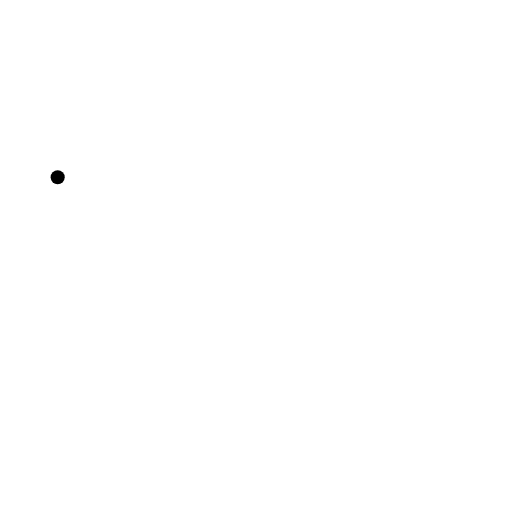
t = 0.00 s
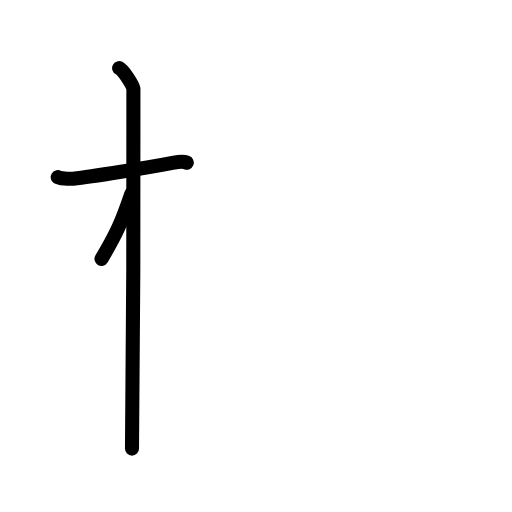
t = 2.40 s
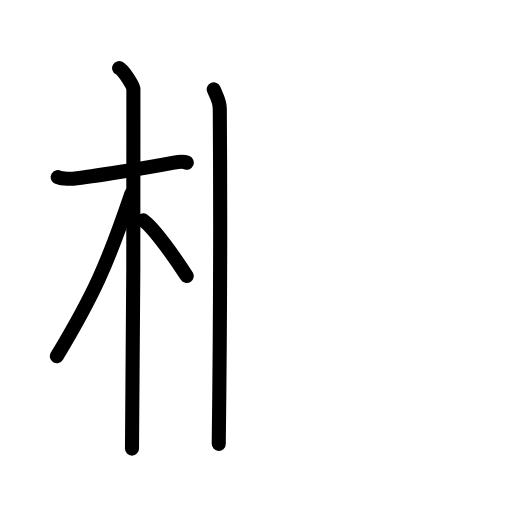
t = 4.80 s
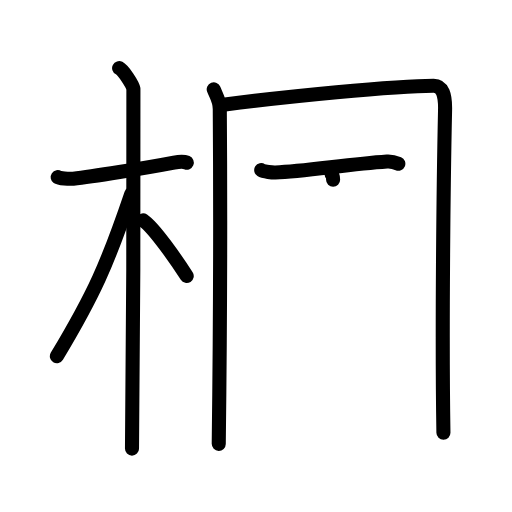
t = 7.20 s
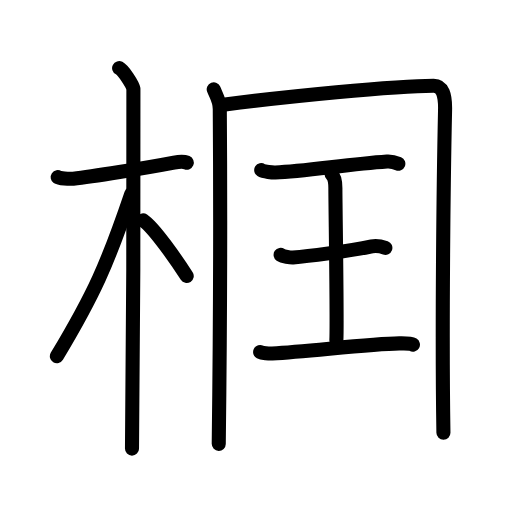
t = 9.60 s
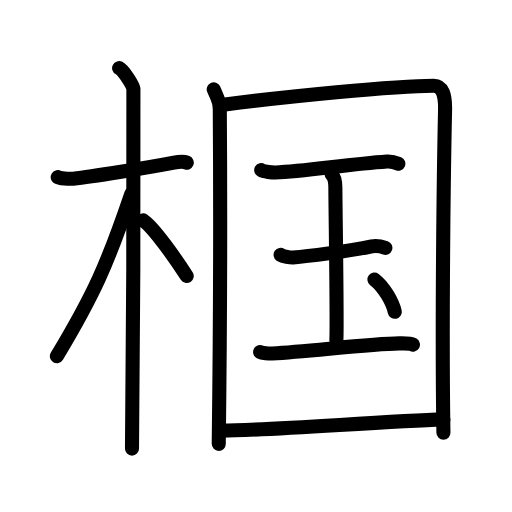
t = 12.00 s

The animated SVG that drew these frames (rendered in a browser with its animation timeline set to each time). Animation: 36 SMIL elements (animate=36); one cycle of 12.00 s.

<?xml version="1.0" encoding="UTF-8"?>
<!--
AniKanjiVG is licensed by CC-BY-SA Paul C. Sommerhoff (https://bitbucket.org/sommerhoff/anikanjivg).
AniKanjiVG uses KanjiVG which is licensed by CC-BY-SA Ulrich Apel (http://kanjivg.tagaini.net).
See also http://creativecommons.org/licenses/by-sa/3.0/
-->
<svg xmlns:kvg='http://kanjivg.tagaini.net' xmlns='http://www.w3.org/2000/svg' width='109' height='109' viewBox='0 0 109 109' style='fill:none;stroke:#000000;stroke-width:3;stroke-linecap:round;stroke-linejoin:round;' id="kvg:kanji_06922"><g id="kvg:06922" kvg:element="椢"><g id="kvg:06922-g1" kvg:element="木" kvg:position="left" kvg:radical="general"><path id="kvg:06922-s1" kvg:type="㇐" d="M12.28,37.72c0.35,0.24,2.39,0.41,3.31,0.31c3.94-0.41,15.12-2.21,21.45-3.41c0.92-0.17,2.15-0.24,2.73,0"><animate attributeName="d" begin="0.0s" dur="0.3333333333333333s" from="M12.28,37.72C12.28,37.72,12.28,37.72,12.28,37.72" to="M12.28,37.72c0.35,0.24,2.39,0.41,3.31,0.31" />
<animate attributeName="d" begin="0.3333333333333333s" dur="0.3333333333333333s" from="M12.28,37.72c0.35,0.24,2.39,0.41,3.31,0.31c0,0,0,0,0,0,0" to="M12.28,37.72c0.35,0.24,2.39,0.41,3.31,0.31c3.94-0.41,15.12-2.21,21.45-3.41" />
<animate attributeName="d" begin="0.6666666666666666s" dur="0.3333333333333333s" from="M12.28,37.72c0.35,0.24,2.39,0.41,3.31,0.31c3.94-0.41,15.12-2.21,21.45-3.41c0,0,0,0,0,0,0" to="M12.28,37.72c0.35,0.24,2.39,0.41,3.31,0.31c3.94-0.41,15.12-2.21,21.45-3.41c0.92-0.17,2.15-0.24,2.73,0" />
</path>
<path id="kvg:06922-s2" kvg:type="㇑" d="M25.36,14.5c0.91,0.47,2.86,3.49,3.04,4.42c0.18,0.93-0.12,70.75-0.3,76.58"><animate attributeName="d" begin="1.0s" dur="0.5s" from="M25.36,14.5C25.36,14.5,25.36,14.5,25.36,14.5" to="M25.36,14.5c0.91,0.47,2.86,3.49,3.04,4.42" />
<animate attributeName="d" begin="1.5s" dur="0.5s" from="M25.36,14.5c0.91,0.47,2.86,3.49,3.04,4.42c0,0,0,0,0,0,0" to="M25.36,14.5c0.91,0.47,2.86,3.49,3.04,4.42c0.18,0.93-0.12,70.75-0.3,76.58" />
<animate attributeName="d" begin="0s" dur="1.0s" from="M-100,-100" to="M-100,-100" />
</path>
<path id="kvg:06922-s3" kvg:type="㇒" d="M27.94,41.28c-5.1,15.04-7.94,21.4-15.83,34.56"><animate attributeName="d" begin="2.0s" dur="1.0s" from="M27.94,41.28C27.94,41.28,27.94,41.28,27.94,41.28" to="M27.94,41.28c-5.1,15.04-7.94,21.4-15.83,34.56" />
<animate attributeName="d" begin="0s" dur="2.0s" from="M-100,-100" to="M-100,-100" />
</path>
<path id="kvg:06922-s4" kvg:type="㇔/㇏" d="M30.47,46.9c2.37,1.59,7.28,8.76,9.28,11.85"><animate attributeName="d" begin="3.0s" dur="1.0s" from="M30.47,46.9C30.47,46.9,30.47,46.9,30.47,46.9" to="M30.47,46.9c2.37,1.59,7.28,8.76,9.28,11.85" />
<animate attributeName="d" begin="0s" dur="3.0s" from="M-100,-100" to="M-100,-100" />
</path>
</g>
<g id="kvg:06922-g2" kvg:element="国" kvg:position="right"><g id="kvg:06922-g3" kvg:element="囗" kvg:part="1"><path id="kvg:06922-s5" kvg:type="㇑" d="M45.5,19.02c0.52,1.36,1.28,2.37,1.29,4.17c0.1,13.52,0.1,45.49-0.22,71.3"><animate attributeName="d" begin="4.0s" dur="0.5s" from="M45.5,19.02C45.5,19.02,45.5,19.02,45.5,19.02" to="M45.5,19.02c0.52,1.36,1.28,2.37,1.29,4.17" />
<animate attributeName="d" begin="4.5s" dur="0.5s" from="M45.5,19.02c0.52,1.36,1.28,2.37,1.29,4.17c0,0,0,0,0,0,0" to="M45.5,19.02c0.52,1.36,1.28,2.37,1.29,4.17c0.1,13.52,0.1,45.49-0.22,71.3" />
<animate attributeName="d" begin="0s" dur="4.0s" from="M-100,-100" to="M-100,-100" />
</path>
<path id="kvg:06922-s6" kvg:type="㇕a" d="M47.91,22.23c12.5-1.56,36.04-3.98,44.41-3.98c1.91,0,2.5,1.99,2.43,5.21c-0.35,15.87-0.69,47.6-0.35,68.67"><animate attributeName="d" begin="5.0s" dur="0.3333333333333333s" from="M47.91,22.23C47.91,22.23,47.91,22.23,47.91,22.23" to="M47.91,22.23c12.5-1.56,36.04-3.98,44.41-3.98" />
<animate attributeName="d" begin="5.333333333333333s" dur="0.3333333333333333s" from="M47.91,22.23c12.5-1.56,36.04-3.98,44.41-3.98c0,0,0,0,0,0,0" to="M47.91,22.23c12.5-1.56,36.04-3.98,44.41-3.98c1.91,0,2.5,1.99,2.43,5.21" />
<animate attributeName="d" begin="5.666666666666667s" dur="0.3333333333333333s" from="M47.91,22.23c12.5-1.56,36.04-3.98,44.41-3.98c1.91,0,2.5,1.99,2.43,5.21c0,0,0,0,0,0,0" to="M47.91,22.23c12.5-1.56,36.04-3.98,44.41-3.98c1.91,0,2.5,1.99,2.43,5.21c-0.35,15.87-0.69,47.6-0.35,68.67" />
<animate attributeName="d" begin="0s" dur="5.0s" from="M-100,-100" to="M-100,-100" />
</path>
</g>
<g id="kvg:06922-g4" kvg:element="玉"><g id="kvg:06922-g5" kvg:element="王" kvg:original="玉" kvg:partial="true"><path id="kvg:06922-s7" kvg:type="㇐" d="M55.61,36.21c0.57,0.36,2.43,0.53,3.01,0.51c6.26-0.22,15.12-1.72,23.77-2.33c0.88-0.06,1.68,0.16,2.41,0.47"><animate attributeName="d" begin="6.0s" dur="0.3333333333333333s" from="M55.61,36.21C55.61,36.21,55.61,36.21,55.61,36.21" to="M55.61,36.21c0.57,0.36,2.43,0.53,3.01,0.51" />
<animate attributeName="d" begin="6.333333333333333s" dur="0.3333333333333333s" from="M55.61,36.21c0.57,0.36,2.43,0.53,3.01,0.51c0,0,0,0,0,0,0" to="M55.61,36.21c0.57,0.36,2.43,0.53,3.01,0.51c6.26-0.22,15.12-1.72,23.77-2.33" />
<animate attributeName="d" begin="6.666666666666667s" dur="0.3333333333333333s" from="M55.61,36.21c0.57,0.36,2.43,0.53,3.01,0.51c6.26-0.22,15.12-1.72,23.77-2.33c0,0,0,0,0,0,0" to="M55.61,36.21c0.57,0.36,2.43,0.53,3.01,0.51c6.26-0.22,15.12-1.72,23.77-2.33c0.88-0.06,1.68,0.16,2.41,0.47" />
<animate attributeName="d" begin="0s" dur="6.0s" from="M-100,-100" to="M-100,-100" />
</path>
<path id="kvg:06922-s8" kvg:type="㇑a" d="M70.59,37.09c0.81,0.75,0.81,2.37,0.81,2.95c0,4.04,0.41,28.33,0.21,32.36"><animate attributeName="d" begin="7.0s" dur="0.5s" from="M70.59,37.09C70.59,37.09,70.59,37.09,70.59,37.09" to="M70.59,37.09c0.81,0.75,0.81,2.37,0.81,2.95" />
<animate attributeName="d" begin="7.5s" dur="0.5s" from="M70.59,37.09c0.81,0.75,0.81,2.37,0.81,2.95c0,0,0,0,0,0,0" to="M70.59,37.09c0.81,0.75,0.81,2.37,0.81,2.95c0,4.04,0.41,28.33,0.21,32.36" />
<animate attributeName="d" begin="0s" dur="7.0s" from="M-100,-100" to="M-100,-100" />
</path>
<path id="kvg:06922-s9" kvg:type="㇐" d="M59.74,54.25c0.5,0.34,2.13,0.61,2.64,0.57c2.9-0.24,11.62-1.32,16.76-2.38c0.61-0.13,1.98-0.01,2.9,0.32"><animate attributeName="d" begin="8.0s" dur="0.3333333333333333s" from="M59.74,54.25C59.74,54.25,59.74,54.25,59.74,54.25" to="M59.74,54.25c0.5,0.34,2.13,0.61,2.64,0.57" />
<animate attributeName="d" begin="8.333333333333334s" dur="0.3333333333333333s" from="M59.74,54.25c0.5,0.34,2.13,0.61,2.64,0.57c0,0,0,0,0,0,0" to="M59.74,54.25c0.5,0.34,2.13,0.61,2.64,0.57c2.9-0.24,11.62-1.32,16.76-2.38" />
<animate attributeName="d" begin="8.666666666666666s" dur="0.3333333333333333s" from="M59.74,54.25c0.5,0.34,2.13,0.61,2.64,0.57c2.9-0.24,11.62-1.32,16.76-2.38c0,0,0,0,0,0,0" to="M59.74,54.25c0.5,0.34,2.13,0.61,2.64,0.57c2.9-0.24,11.62-1.32,16.76-2.38c0.61-0.13,1.98-0.01,2.9,0.32" />
<animate attributeName="d" begin="0s" dur="8.0s" from="M-100,-100" to="M-100,-100" />
</path>
<path id="kvg:06922-s10" kvg:type="㇐" d="M55.38,74.95c0.4,0.21,1.92,0.34,2.59,0.3c8.28-0.5,20.81-2.05,27.03-2.14c1.08-0.02,2.37-0.05,2.91,0.27"><animate attributeName="d" begin="9.0s" dur="0.3333333333333333s" from="M55.38,74.95C55.38,74.95,55.38,74.95,55.38,74.95" to="M55.38,74.95c0.4,0.21,1.92,0.34,2.59,0.3" />
<animate attributeName="d" begin="9.333333333333334s" dur="0.3333333333333333s" from="M55.38,74.95c0.4,0.21,1.92,0.34,2.59,0.3c0,0,0,0,0,0,0" to="M55.38,74.95c0.4,0.21,1.92,0.34,2.59,0.3c8.28-0.5,20.81-2.05,27.03-2.14" />
<animate attributeName="d" begin="9.666666666666666s" dur="0.3333333333333333s" from="M55.38,74.95c0.4,0.21,1.92,0.34,2.59,0.3c8.28-0.5,20.81-2.05,27.03-2.14c0,0,0,0,0,0,0" to="M55.38,74.95c0.4,0.21,1.92,0.34,2.59,0.3c8.28-0.5,20.81-2.05,27.03-2.14c1.08-0.02,2.37-0.05,2.91,0.27" />
<animate attributeName="d" begin="0s" dur="9.0s" from="M-100,-100" to="M-100,-100" />
</path>
</g>
<g id="kvg:06922-g6" kvg:element="丶"><path id="kvg:06922-s11" kvg:type="㇔" d="M79.71,59.51c2.09,1.57,3.89,4.91,4.34,6.87"><animate attributeName="d" begin="10.0s" dur="1.0s" from="M79.71,59.51C79.71,59.51,79.71,59.51,79.71,59.51" to="M79.71,59.51c2.09,1.57,3.89,4.91,4.34,6.87" />
<animate attributeName="d" begin="0s" dur="10.0s" from="M-100,-100" to="M-100,-100" />
</path>
</g>
</g>
<g id="kvg:06922-g7" kvg:element="囗" kvg:part="2"><path id="kvg:06922-s12" kvg:type="㇐a" d="M47.23,91.67c9.06,0,34.66-1.99,47.17-2.38"><animate attributeName="d" begin="11.0s" dur="1.0s" from="M47.23,91.67C47.23,91.67,47.23,91.67,47.23,91.67" to="M47.23,91.67c9.06,0,34.66-1.99,47.17-2.38" />
<animate attributeName="d" begin="0s" dur="11.0s" from="M-100,-100" to="M-100,-100" />
</path>
</g>
</g>
</g>
</svg>
